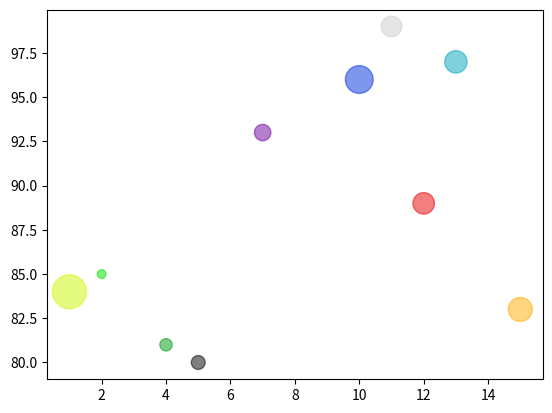

Here is the Python script that generated this plot:
import matplotlib.pyplot as plt
import numpy as np


x =  np.array([5,7,10,13,4,2,1,15,12,11])
y =  np.array([80,93,96,97,81,85,84,83,89,99])
colors = np.array([0,10,20,30,40,50,60,70,80,90])
sizes = 20 *  np.array([5,7,20,13,4,2,30,15,12,11])

#making a scatter plot using x and y values


plt.scatter(x,y,c=colors,s=sizes,alpha=0.5,cmap='nipy_spectral')
plt.show()
